Run: headless pygame with SDL's dummy video driver; simulated clock (each Clock.tick advances the game by its frame time, no real sleeping); random seed 0; keys injected as events and as key.get_pressed() state; no mouse input.
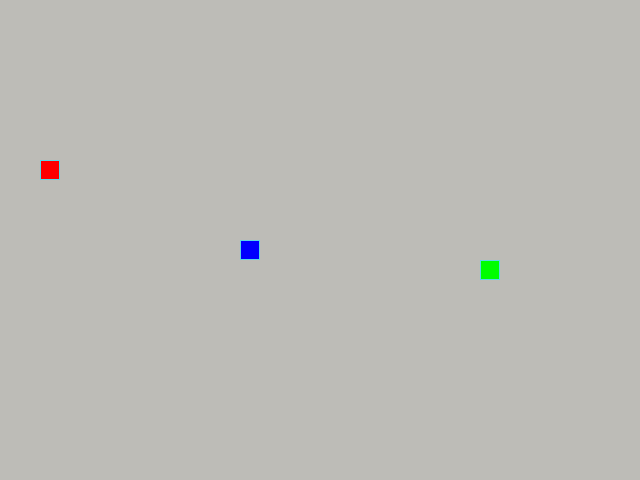
Frame 1 of 4 · flips 1–60 · no input
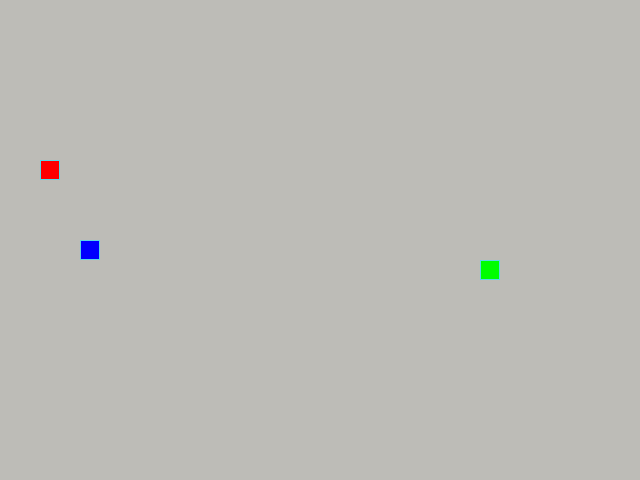
Frame 2 of 4 · flips 61–180 · tapped SPACE, RETURN · held RIGHT (→), D
Frame 3 of 4 · flips 181–300 · held DOWN (↓), S · screen unchanged from frame 2, image omitted
Frame 4 of 4 · flips 301–420 · held LEFT (←), A, UP (↑), W · screen unchanged from frame 3, image omitted

The pygame program that drew these frames:

import pygame as pg

from abc import abstractmethod
from random import choice

# Константы для размеров поля и сетки:
SCREEN_WIDTH, SCREEN_HEIGHT = 640, 480
GRID_SIZE = 20
GRID_WIDTH = SCREEN_WIDTH // GRID_SIZE
GRID_HEIGHT = SCREEN_HEIGHT // GRID_SIZE

UP = (0, -1)
DOWN = (0, 1)
LEFT = (-1, 0)
RIGHT = (1, 0)

BOARD_BACKGROUND_COLOR = (189, 188, 183)
BORDER_COLOR = (93, 216, 228)
APPLE_COLOR = (0, 255, 0)
POISON_COLOR = (255, 0, 0)
SNAKE_COLOR = (0, 0, 255)

SPEED = 10

screen = pg.display.set_mode((SCREEN_WIDTH, SCREEN_HEIGHT))
screen.fill(BOARD_BACKGROUND_COLOR)

clock = pg.time.Clock()


class GameObject:
    """Base class for game objects."""

    def __init__(self, body_color: tuple = None) -> None:
        self.position = SCREEN_WIDTH // 2, SCREEN_HEIGHT // 2
        self.body_color = body_color

    def draw_cell(self, position: tuple, body_color: tuple = None,
                  clean: bool = False) -> None:
        """Draw the cell on the screen."""
        body_color = body_color or self.body_color
        rect = pg.Rect(position, (GRID_SIZE, GRID_SIZE))
        pg.draw.rect(screen, body_color, rect)
        if not clean:
            pg.draw.rect(screen, BORDER_COLOR, rect, 1)

    @abstractmethod
    def draw(self) -> None:
        """Draw the object on the screen."""


class Apple(GameObject):
    """Class representing an apple on the game board."""

    def __init__(self, body_color: tuple = None) -> None:
        super().__init__(body_color)
        self.position = None

    def randomize_position(self, used_cells) -> tuple:
        """
        Randomly generate a position for the item on the game board.
        :param used_cells: List of used cells on the game board.
        :return: Randomized position.
        """
        used_cells = used_cells or []
        position = (
            choice(range(0, SCREEN_WIDTH, GRID_SIZE)),
            choice(range(0, SCREEN_HEIGHT, GRID_SIZE))
        )
        self.position = (position if position not in used_cells
                         else self.randomize_position(used_cells))
        return position

    def draw(self):
        """Draw the object on the screen."""
        self.draw_cell(self.position)


class Poison(Apple):
    """Class representing a poison on the game board."""


class Snake(GameObject):
    """Class representing the snake on the game board."""

    def __init__(self, direction: tuple = RIGHT,
                 body_color: tuple = None, speed: int = 10) -> None:
        super().__init__(body_color)
        self.direction = direction
        self.body_color = body_color
        self.speed = speed
        self.positions = [self.position]
        self.last = None
        self._max_length = 1

    def update_direction(self, direction: tuple) -> None:
        """
        Update the snake's direction.
        :param direction: New direction to set for the snake.
        """
        if direction == UP:
            self.direction = UP if direction != DOWN else DOWN
        elif direction == DOWN:
            self.direction = DOWN if direction != UP else UP
        elif direction == LEFT:
            self.direction = LEFT if direction != RIGHT else RIGHT
        elif direction == RIGHT:
            self.direction = RIGHT if direction != LEFT else LEFT

    def move(self) -> None:
        """Move the snake forward in its current direction."""
        new_head_position = self.get_head_position(self.direction)
        self.positions.insert(0, new_head_position)
        self.last = self.positions.pop()

    def draw(self) -> None:
        """Draw the object on the screen."""
        self.draw_cell(self.get_head_position())
        if self.last:
            self.draw_cell(self.last, BOARD_BACKGROUND_COLOR, clean=True)

    def get_head_position(self, direction: tuple = None) -> tuple[int, int]:
        """
        Get the position of the snake's head.
        :param direction: New direction to consider
        when calculating the head position.
        :return: tuple of x and y coordinates of the snake's head.
        """
        if direction:
            current_x_pos, current_y_pos = self.get_head_position()
            direction_x, direction_y = direction
            new_position = (
                (current_x_pos + direction_x * GRID_SIZE) % SCREEN_WIDTH,
                (current_y_pos + direction_y * GRID_SIZE) % SCREEN_HEIGHT
            )
            return new_position
        else:
            return self.positions[0]

    def reset(self, direction: tuple, body_color: tuple = None) -> None:
        """Reset the snake to its initial position."""
        self.positions = [self.position]
        self.direction = direction
        self.body_color = body_color

    @property
    def max_length(self) -> int:
        """
        Get the maximum length of the snake.
        :return: Maximum length of the snake.
        """
        self._max_length = (len(self.positions)
                            if len(self.positions) > self._max_length
                            else self._max_length)
        return self._max_length

    def change_speed(self, value: int) -> None:
        """Change the snake's speed."""
        if not self.speed + value <= 0:
            self.speed += value or self.speed


def get_used_cells(*args) -> list:
    """
    Get a list of used cells from the game objects.
    :param args: Game objects that use cells.
    Takes a lists and tuples with coordinates.
    :return: List of used cells.
    """
    if not args:
        return []

    used_cells = []
    for obj in args:
        if isinstance(obj[0], tuple):
            used_cells.extend(obj)
        else:
            used_cells.append(obj)
    return used_cells


def update_display_caption(speed: int, max_length: int) -> None:
    """
    Update the display caption with the current score and speed.
    :param speed: Current game speed.
    :param max_length: Current maximum length of the snake.
    """
    pg.display.set_caption(
        f'Скорость (кнопки Q и Z): {speed}. '
        f'Максимальная длина змейки: {max_length}. '
        f'Выход - ESC.')


def handle_keys(game_object: Snake):
    """
    Handle keyboard input to control the game object.
    :param game_object: Game object to control.
    """
    key_mapping = {
        pg.K_UP: (game_object.update_direction, UP),
        pg.K_LEFT: (game_object.update_direction, LEFT),
        pg.K_RIGHT: (game_object.update_direction, RIGHT),
        pg.K_DOWN: (game_object.update_direction, DOWN),
        pg.K_q: (game_object.change_speed, 1),
        pg.K_z: (game_object.change_speed, -1)
    }

    for event in pg.event.get():
        if event.type == pg.QUIT:
            pg.quit()
            raise SystemExit
        if event.type == pg.KEYDOWN:
            if event.key == pg.K_ESCAPE:
                pg.quit()
                raise SystemExit
            else:
                action = key_mapping.get(event.key)
                if action:
                    action[0](action[1])


def main():
    """
    Main function for the game.
    Starts the game loop and handles key inputs.
    """
    pg.init()

    snake = Snake(body_color=SNAKE_COLOR)
    apple = Apple(APPLE_COLOR)
    poison = Poison(POISON_COLOR)

    pg.display.set_caption(
        f'Скорость (кнопки Q и Z): {snake.speed}. '
        f'Максимальная длина змейки: {snake.max_length}. '
        f'Выход - ESC.'
    )

    apple.randomize_position(snake.get_head_position())
    poison.randomize_position(get_used_cells(snake.positions, apple.position))

    while True:

        handle_keys(snake)
        snake.move()

        snake_head_position = snake.get_head_position()

        snake.draw()

        if snake_head_position in snake.positions[1:]:
            snake.reset(RIGHT, SNAKE_COLOR)
            apple.randomize_position(snake.positions)
            poison.randomize_position(
                get_used_cells(snake.positions, apple.position)
            )
            screen.fill(color=BOARD_BACKGROUND_COLOR)
        elif snake_head_position == apple.position:
            snake.positions.insert(0, snake.get_head_position())
            apple.randomize_position(snake.positions)
        elif snake_head_position == poison.position:
            if len(snake.positions) > 1:
                snake.draw_cell(
                    snake.positions.pop(), BOARD_BACKGROUND_COLOR, clean=True
                )
            poison.randomize_position(snake.positions)

        apple.draw()
        poison.draw()

        pg.display.update()
        update_display_caption(snake.speed, snake.max_length)

        clock.tick(snake.speed)


if __name__ == '__main__':
    main()
